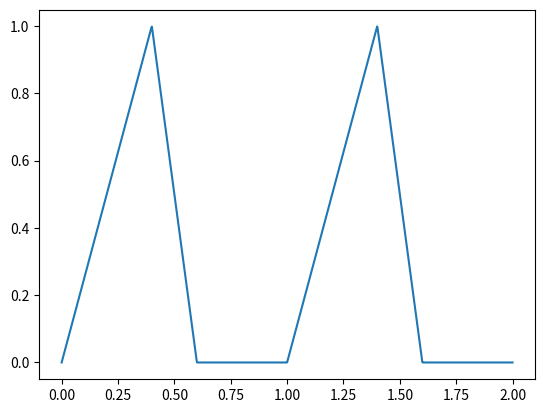

Python code for this plot:
import numpy as np
from matplotlib.pyplot import plot

def triangle_wave(x, c, c0, hc):
	x = x - int(x) # 三角波的周期为1，因此只取x坐标的小数部分进行计算
	if x >= c: r = 0.0
	elif x < c0: r = x / c0 * hc
	else: r = (c-x) / (c-c0) * hc
	return r

##method 1	
x = np.linspace(0, 2, 1000)
y = np.array([triangle_wave(t, 0.6, 0.4, 1.0) for t in x])
plot(x, y)

##method 2
triangle_ufunc = np.frompyfunc( lambda x: triangle_wave(x, 0.6, 0.4, 1.0), 1, 1)
y2 = triangle_ufunc(x)


##method 3
def triangle_func(c, c0, hc):
	def trifunc(x):
		x = x - int(x) # 三角波的周期为1，因此只取x坐标的小数部分进行计算
		if x >= c: r = 0.0
		elif x < c0: r = x / c0 * hc
		else: r = (c-x) / (c-c0) * hc
		return r
		           # 用trifunc函数创建一个ufunc函数，可以直接对数组进行计算, 不过通过此函数
		           # 计算得到的是一个Object数组，需要进行类型转换
	return np.frompyfunc(trifunc, 1, 1)
	
y2 = triangle_func(0.6, 0.4, 1.0)(x)
y2.astype(np.float64)
##用frompyfunc得到的函数计算出的数组元素的类型为object，因为frompyfunc函数无法保证Python函数
##返回的数据类型都完全一致。因此还需要再次y2.astype(np.float64)将其转换为双精度浮点数组。
